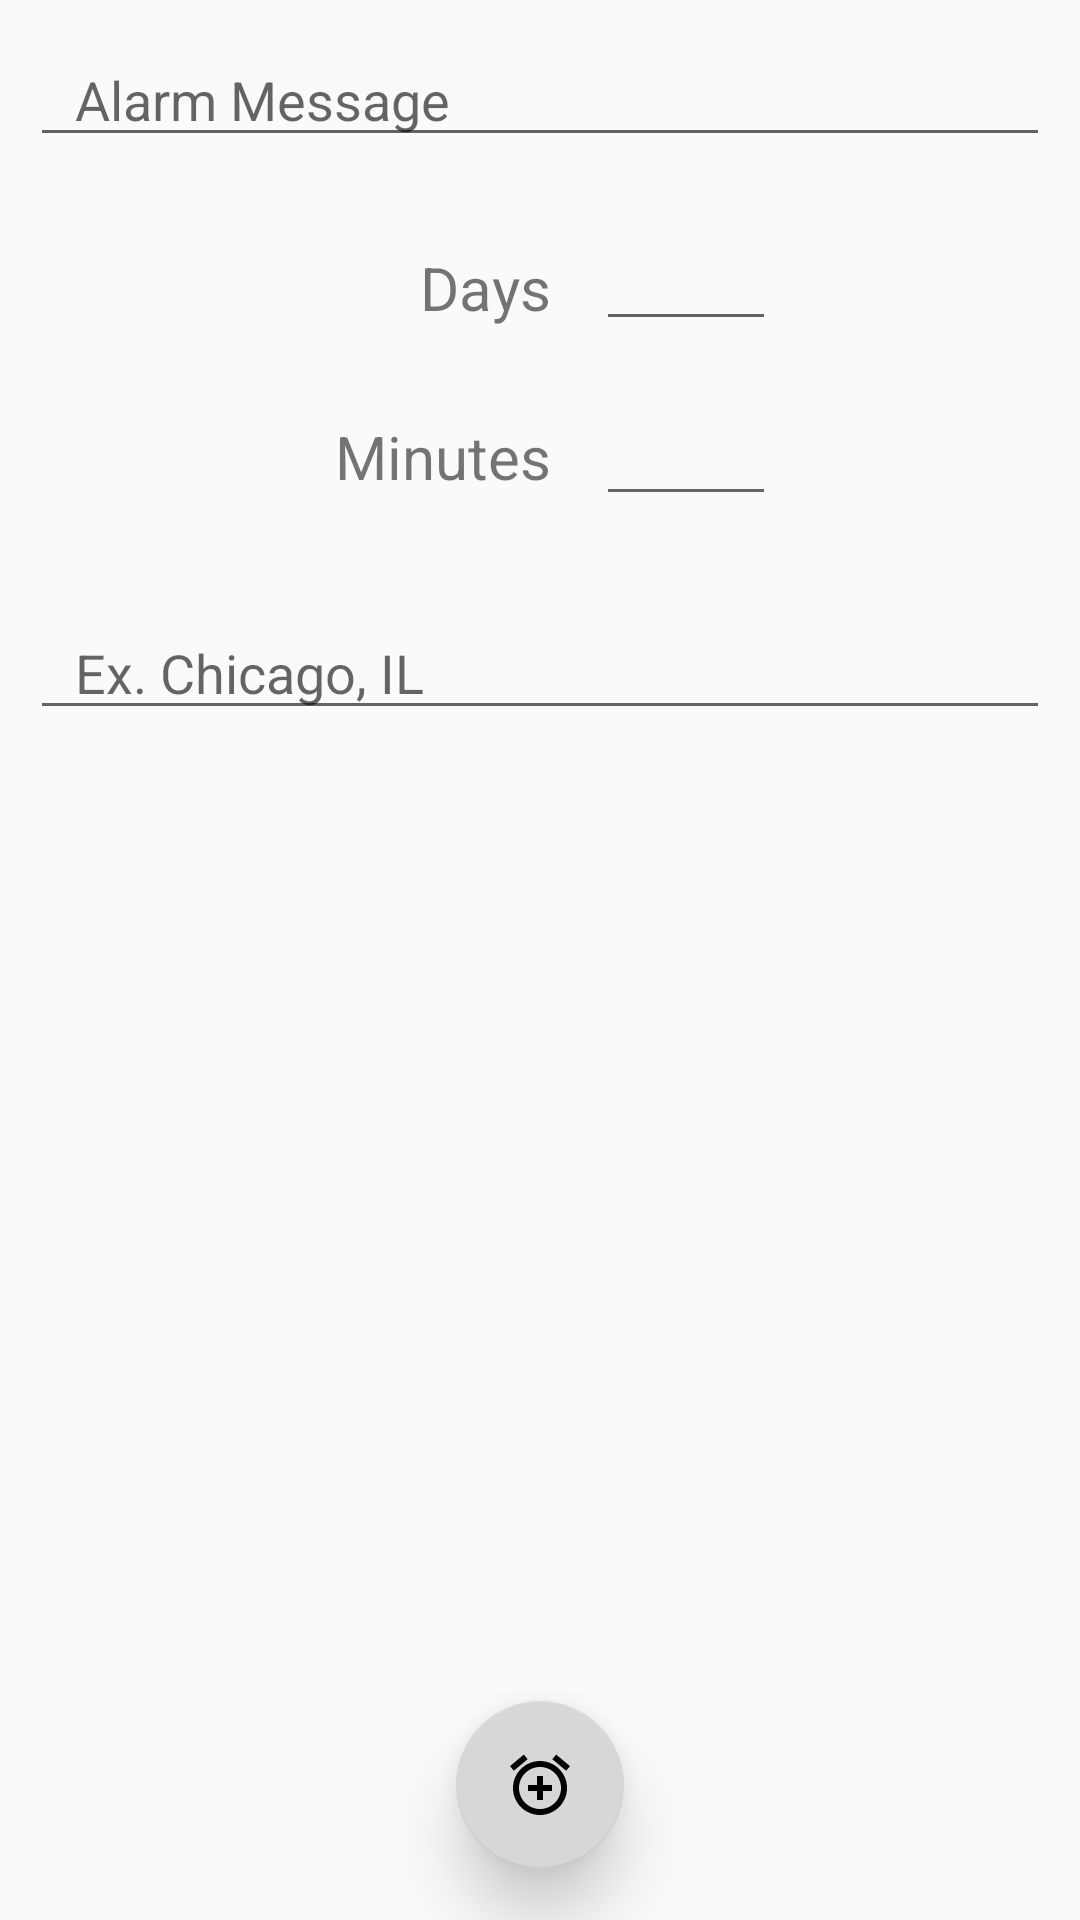

Layout XML and referenced resources for this Android screen:
<!-- AndroidManifest.xml: application theme AppTheme -->
<!-- res/layout/fragment_timer.xml -->
<RelativeLayout xmlns:android="http://schemas.android.com/apk/res/android"
    xmlns:tools="http://schemas.android.com/tools"
    android:layout_width="match_parent"
    android:layout_height="match_parent"
    xmlns:app="http://schemas.android.com/apk/res-auto"
    tools:context="deanschulz.alarmapp.AlarmFragment">

    

    <EditText
        android:id="@+id/timerLocation"
        android:layout_width="match_parent"
        android:layout_height="wrap_content"
        android:ems="10"
        android:hint="Ex. Chicago, IL"
        android:inputType="textPersonName"
        android:paddingLeft="15dp"
        android:paddingRight="15dp"
        android:layout_marginTop="30dp"
        android:layout_below="@+id/minutes"
        android:layout_alignLeft="@+id/timerMessage"
        android:layout_alignStart="@+id/timerMessage"
        android:layout_alignRight="@+id/timerMessage"
        android:layout_alignEnd="@+id/timerMessage" />

    <EditText
        android:id="@+id/timerMessage"
        android:layout_width="match_parent"
        android:layout_height="wrap_content"
        android:layout_marginLeft="10dp"
        android:layout_marginRight="10dp"
        android:layout_marginTop="11dp"
        android:ems="10"
        android:hint="Alarm Message"
        android:inputType="textPersonName"
        android:paddingLeft="15dp"
        android:paddingRight="15dp" />

    <android.support.design.widget.FloatingActionButton
        android:id="@+id/floatingActionButton"
        android:layout_width="wrap_content"
        android:layout_height="wrap_content"
        android:clickable="true"
        android:scaleType="center"
        app:backgroundTint="?attr/colorButtonNormal"
        app:elevation="13dp"
        app:fabSize="normal"
        android:layout_alignParentBottom="true"
        android:layout_marginBottom="17dp"
        app:srcCompat="@drawable/ic_add_alarm_black_24dp"
        android:layout_centerHorizontal="true" />

    <TextView
        android:id="@+id/daysText"
        android:layout_width="wrap_content"
        android:layout_height="wrap_content"
        android:text="Days"
        android:textSize="20sp"
        android:layout_below="@+id/timerMessage"
        android:layout_marginTop="30dp"
        android:layout_marginLeft="130dp"
        android:layout_alignLeft="@+id/timerMessage"
        android:layout_alignStart="@+id/timerMessage" />

    <TextView
        android:id="@+id/minutesText"
        android:layout_width="wrap_content"
        android:layout_height="wrap_content"
        android:layout_below="@+id/days"
        android:layout_marginTop="25dp"
        android:layout_toLeftOf="@+id/days"
        android:layout_toStartOf="@+id/days"
        android:text="Minutes"
        android:textSize="20sp" />

    <EditText
        android:id="@+id/days"
        android:layout_width="60dp"
        android:layout_height="wrap_content"
        android:layout_below="@+id/timerMessage"
        android:layout_marginLeft="15dp"
        android:layout_marginStart="15dp"
        android:layout_centerHorizontal="true"
        android:layout_marginTop="20dp"
        android:layout_toRightOf="@+id/daysText"
        android:ems="10"
        android:inputType="numberSigned"
        android:maxLength="2" />

    <EditText
        android:id="@+id/minutes"
        android:layout_width="60dp"
        android:layout_height="wrap_content"
        android:layout_alignBaseline="@+id/minutesText"
        android:layout_alignBottom="@+id/minutesText"
        android:layout_alignLeft="@+id/days"
        android:layout_alignStart="@+id/days"
        android:ems="10"
        android:inputType="numberSigned"
        android:maxLength="3" />

</RelativeLayout>
<!-- resources referenced by this layout -->
<resources>
  <!-- drawable ic_add_alarm_black_24dp (drawable) -->
  <vector xmlns:android="http://schemas.android.com/apk/res/android"
          android:width="24dp"
          android:height="24dp"
          android:viewportWidth="24.0"
          android:scaleType="center"
          android:viewportHeight="24.0">
      <path
          android:fillColor="#FF000000"
          android:pathData="M7.88,3.39L6.6,1.86 2,5.71l1.29,1.53 4.59,-3.85zM22,5.72l-4.6,-3.86 -1.29,1.53 4.6,3.86L22,5.72zM12,4c-4.97,0 -9,4.03 -9,9s4.02,9 9,9c4.97,0 9,-4.03 9,-9s-4.03,-9 -9,-9zM12,20c-3.87,0 -7,-3.13 -7,-7s3.13,-7 7,-7 7,3.13 7,7 -3.13,7 -7,7zM13,9h-2v3L8,12v2h3v3h2v-3h3v-2h-3L13,9z"/>
  </vector>
  <style name="AppTheme" parent="Theme.AppCompat.Light.DarkActionBar">
          
          <item name="colorPrimary">@color/colorPrimary</item>
          <item name="colorPrimaryDark">@color/colorPrimaryDark</item>
          <item name="colorAccent">@color/colorAccent</item>
      </style>
  <!-- not gathered from this repository: default colours our renderer supplied (Android Studio template values) -->
  <color name="colorPrimary">#FF6200EE</color>
  <color name="colorPrimaryDark">#FF3700B3</color>
  <color name="colorAccent">#FF03DAC5</color>
</resources>
